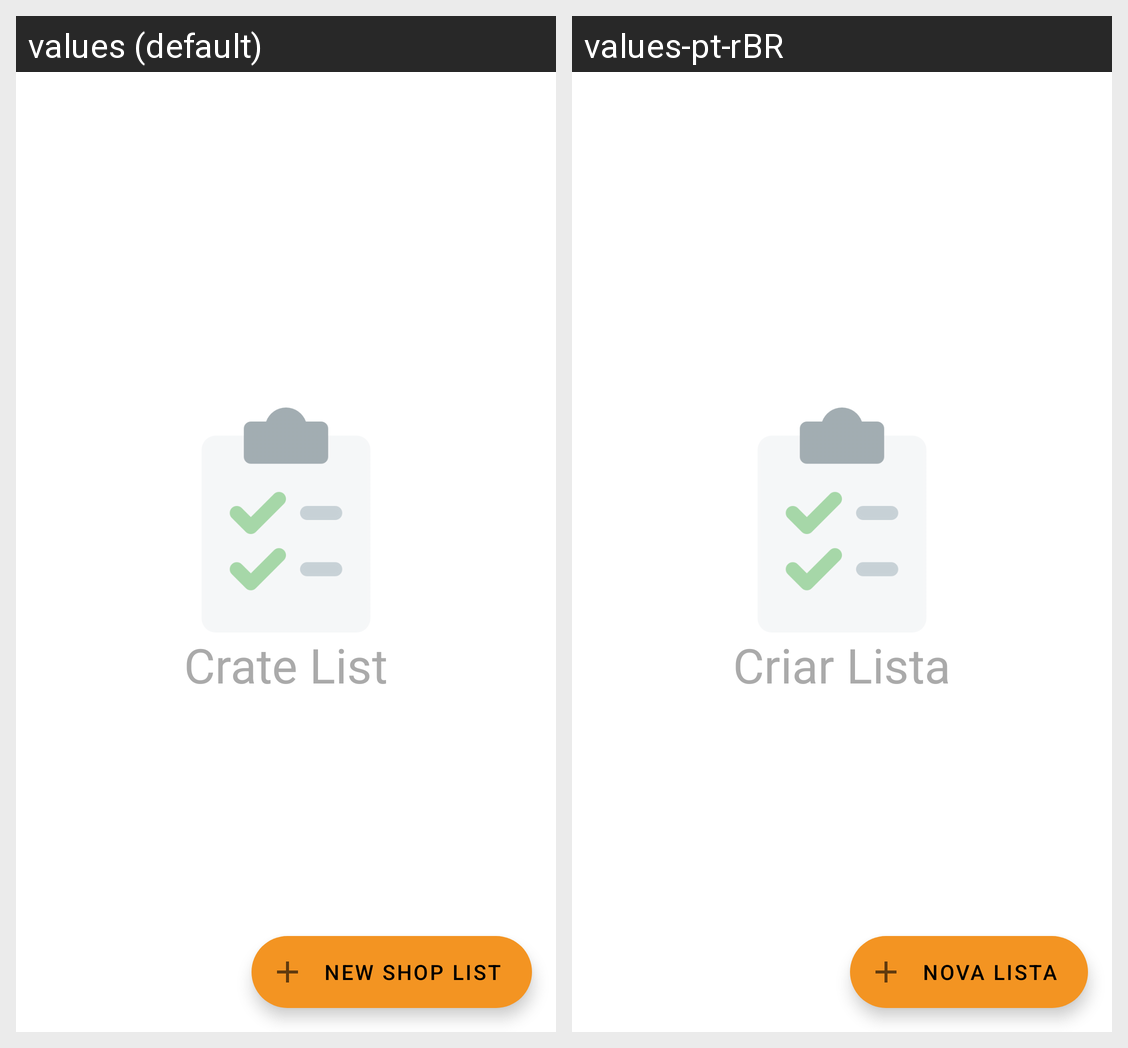

Locale-by-locale string values for the Android screen shown in this grid:
Android screen res/layout/fragment_all_shop_list.xml rendered under 2 locales, left to right: values (default), values-pt-rBR. Device: Nexus 5 (rendered at 1080×1920; each locale shown at half size, 540×960, under a caption strip naming it); theme Theme.ShopList.
Strings drawn on this screen, with the default value and each locale's value (text and hints the layout hard-codes, and strings that could not be matched under every locale, appear in the picture but are not listed):

str_create_list
  values: Crate List
  values-pt-rBR: Criar Lista

str_new_shop_list
  values: New shop list
  values-pt-rBR: Nova lista
